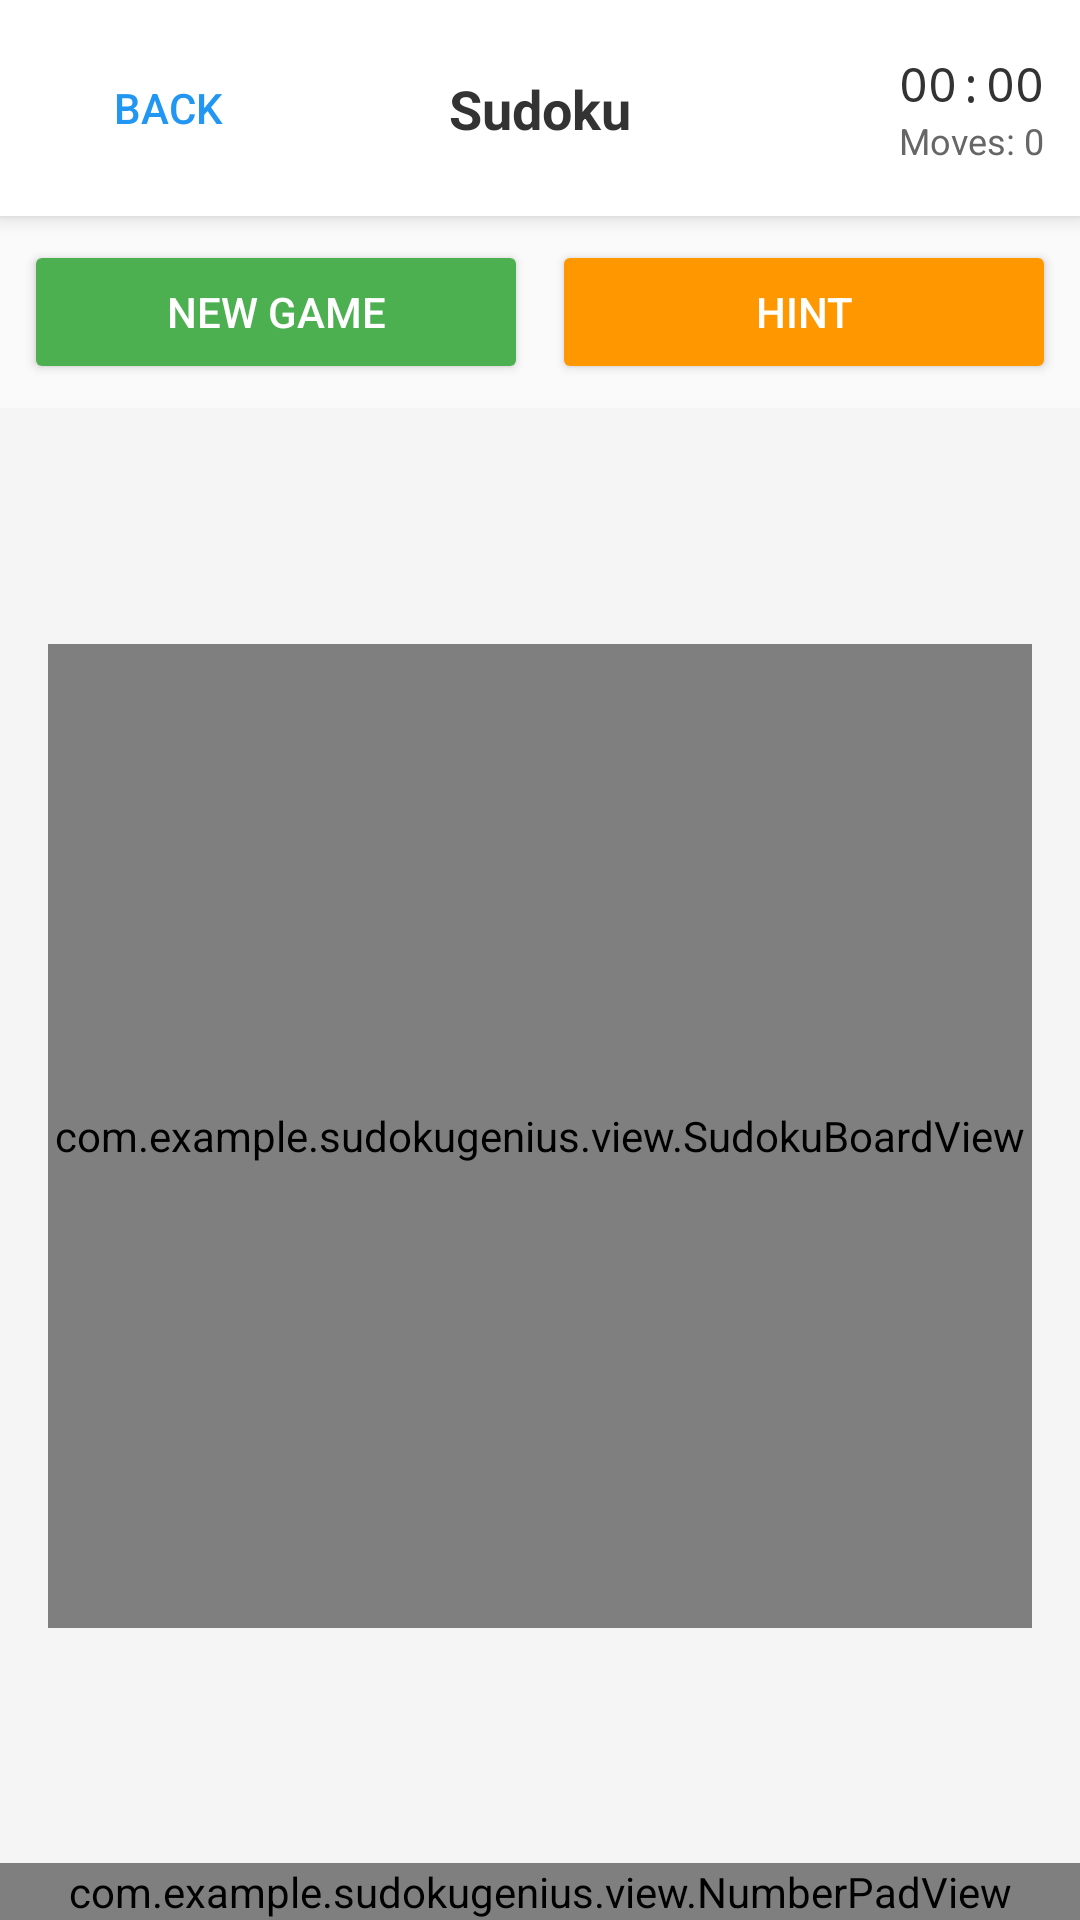

The Android layout XML behind this screen, and the referenced resources:
<!-- AndroidManifest.xml: application theme Theme.SudokuGenius -->
<!-- res/layout/activity_game.xml -->
<?xml version="1.0" encoding="utf-8"?>
<androidx.constraintlayout.widget.ConstraintLayout
    xmlns:android="http://schemas.android.com/apk/res/android"
    xmlns:app="http://schemas.android.com/apk/res-auto"
    xmlns:tools="http://schemas.android.com/tools"
    android:layout_width="match_parent"
    android:layout_height="match_parent"
    android:background="#F5F5F5">

    <androidx.constraintlayout.widget.ConstraintLayout
        android:id="@+id/layout_top_bar"
        android:layout_width="match_parent"
        android:layout_height="wrap_content"
        android:background="#FFFFFF"
        android:elevation="4dp"
        android:padding="12dp"
        app:layout_constraintTop_toTopOf="parent">

        <Button
            android:id="@+id/btn_back"
            android:layout_width="wrap_content"
            android:layout_height="wrap_content"
            android:minHeight="48dp"
            android:text="@string/back"
            android:textColor="#2196F3"
            style="@style/Widget.AppCompat.Button.Borderless"
            app:layout_constraintStart_toStartOf="parent"
            app:layout_constraintTop_toTopOf="parent"
            app:layout_constraintBottom_toBottomOf="parent" />

        <TextView
            android:id="@+id/tv_title"
            android:layout_width="wrap_content"
            android:layout_height="wrap_content"
            android:text="@string/game_title"
            android:textSize="18sp"
            android:textStyle="bold"
            android:textColor="#333333"
            app:layout_constraintStart_toStartOf="parent"
            app:layout_constraintEnd_toEndOf="parent"
            app:layout_constraintTop_toTopOf="parent"
            app:layout_constraintBottom_toBottomOf="parent" />

        <LinearLayout
            android:layout_width="wrap_content"
            android:layout_height="wrap_content"
            android:orientation="vertical"
            android:gravity="end"
            app:layout_constraintEnd_toEndOf="parent"
            app:layout_constraintTop_toTopOf="parent"
            app:layout_constraintBottom_toBottomOf="parent">

            <TextView
                android:id="@+id/tv_timer"
                android:layout_width="wrap_content"
                android:layout_height="wrap_content"
                android:text="00:00"
                android:textSize="16sp"
                android:textColor="#333333"
                android:fontFamily="monospace" />

            <TextView
                android:id="@+id/tv_moves"
                android:layout_width="wrap_content"
                android:layout_height="wrap_content"
                android:text="Moves: 0"
                android:textSize="12sp"
                android:textColor="#666666" />
        </LinearLayout>

    </androidx.constraintlayout.widget.ConstraintLayout>

    <LinearLayout
        android:id="@+id/layout_controls"
        android:layout_width="match_parent"
        android:layout_height="wrap_content"
        android:orientation="horizontal"
        android:padding="8dp"
        android:background="#FAFAFA"
        app:layout_constraintTop_toBottomOf="@id/layout_top_bar">

        <Button
            android:id="@+id/btn_new_game"
            android:layout_width="0dp"
            android:layout_height="wrap_content"
            android:layout_weight="1"
            android:text="@string/new_game"
            android:textSize="14sp"
            android:layout_marginEnd="4dp"
            android:backgroundTint="#4CAF50"
            android:textColor="#FFFFFF" />

        <Button
            android:id="@+id/btn_hint"
            android:layout_width="0dp"
            android:layout_height="wrap_content"
            android:layout_weight="1"
            android:text="@string/hint"
            android:textSize="14sp"
            android:layout_marginStart="4dp"
            android:backgroundTint="#FF9800"
            android:textColor="#FFFFFF" />
    </LinearLayout>

    <com.example.sudokugenius.view.NumberPadView
        android:id="@+id/number_pad"
        android:layout_width="match_parent"
        android:layout_height="wrap_content"
        app:layout_constraintBottom_toBottomOf="parent"
        app:layout_constraintStart_toStartOf="parent"
        app:layout_constraintEnd_toEndOf="parent" />

    <androidx.constraintlayout.widget.ConstraintLayout
        android:layout_width="0dp"
        android:layout_height="0dp"
        android:padding="16dp"
        app:layout_constraintTop_toBottomOf="@id/layout_controls"
        app:layout_constraintBottom_toTopOf="@id/number_pad"
        app:layout_constraintStart_toStartOf="parent"
        app:layout_constraintEnd_toEndOf="parent">

        <com.example.sudokugenius.view.SudokuBoardView
            android:id="@+id/sudoku_board"
            android:layout_width="0dp"
            android:layout_height="0dp"
            app:layout_constraintDimensionRatio="1:1"
            app:layout_constraintWidth_percent="0.95"
            app:layout_constraintHeight_percent="0.95"
            app:layout_constraintTop_toTopOf="parent"
            app:layout_constraintBottom_toBottomOf="parent"
            app:layout_constraintStart_toStartOf="parent"
            app:layout_constraintEnd_toEndOf="parent" />

    </androidx.constraintlayout.widget.ConstraintLayout>

</androidx.constraintlayout.widget.ConstraintLayout>
<!-- resources referenced by this layout -->
<resources>
  <string name="back">Back</string>
  <string name="game_title">Sudoku</string>
  <string name="hint">Hint</string>
  <string name="new_game">New Game</string>
  <style name="Theme.SudokuGenius" parent="Base.Theme.SudokuGenius" />
  <style name="Base.Theme.SudokuGenius" parent="Theme.Material3.DayNight.NoActionBar">
          
          
      </style>
</resources>
